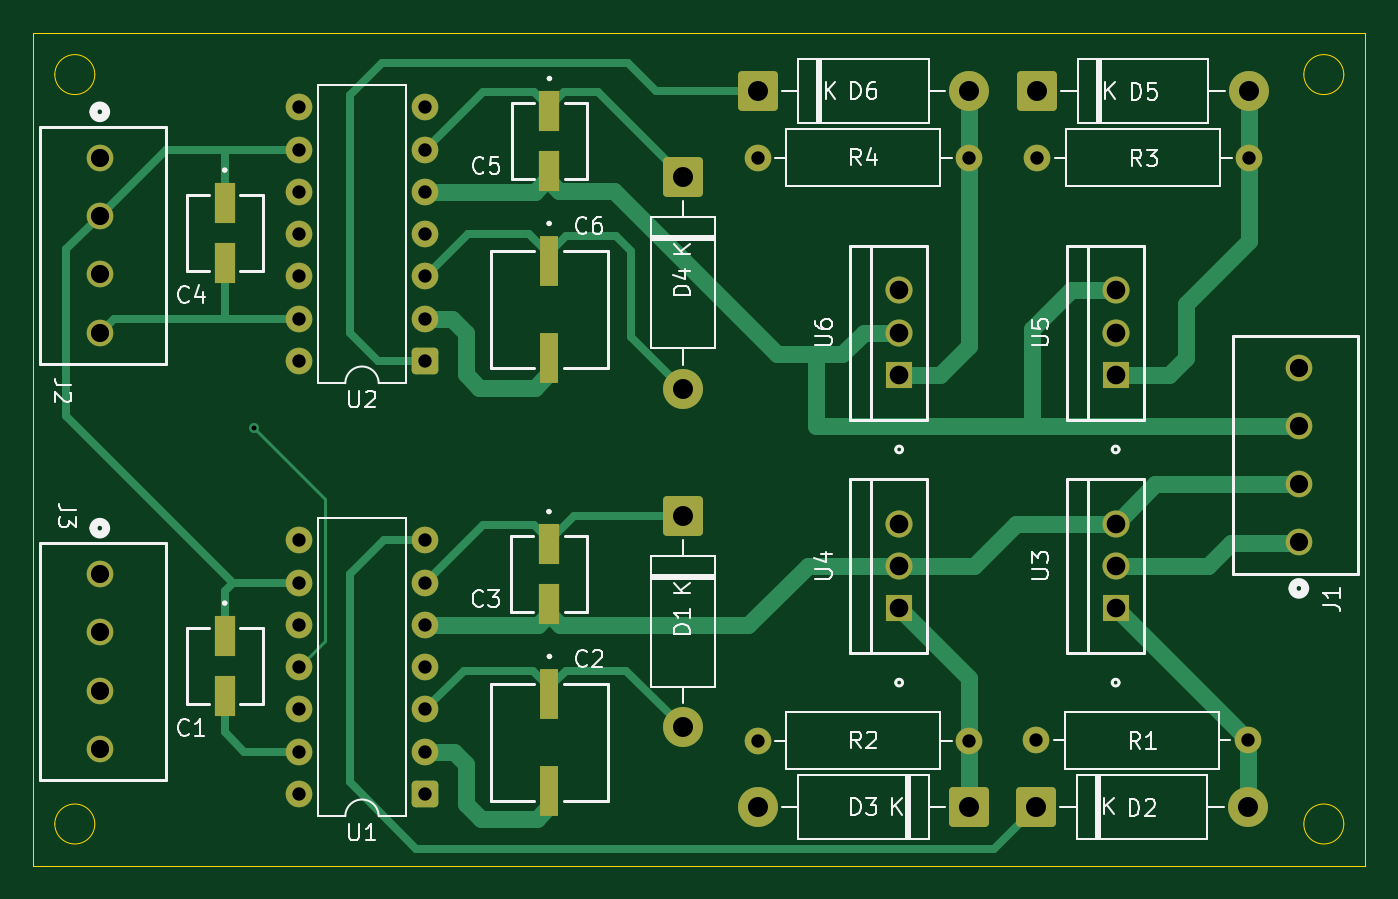
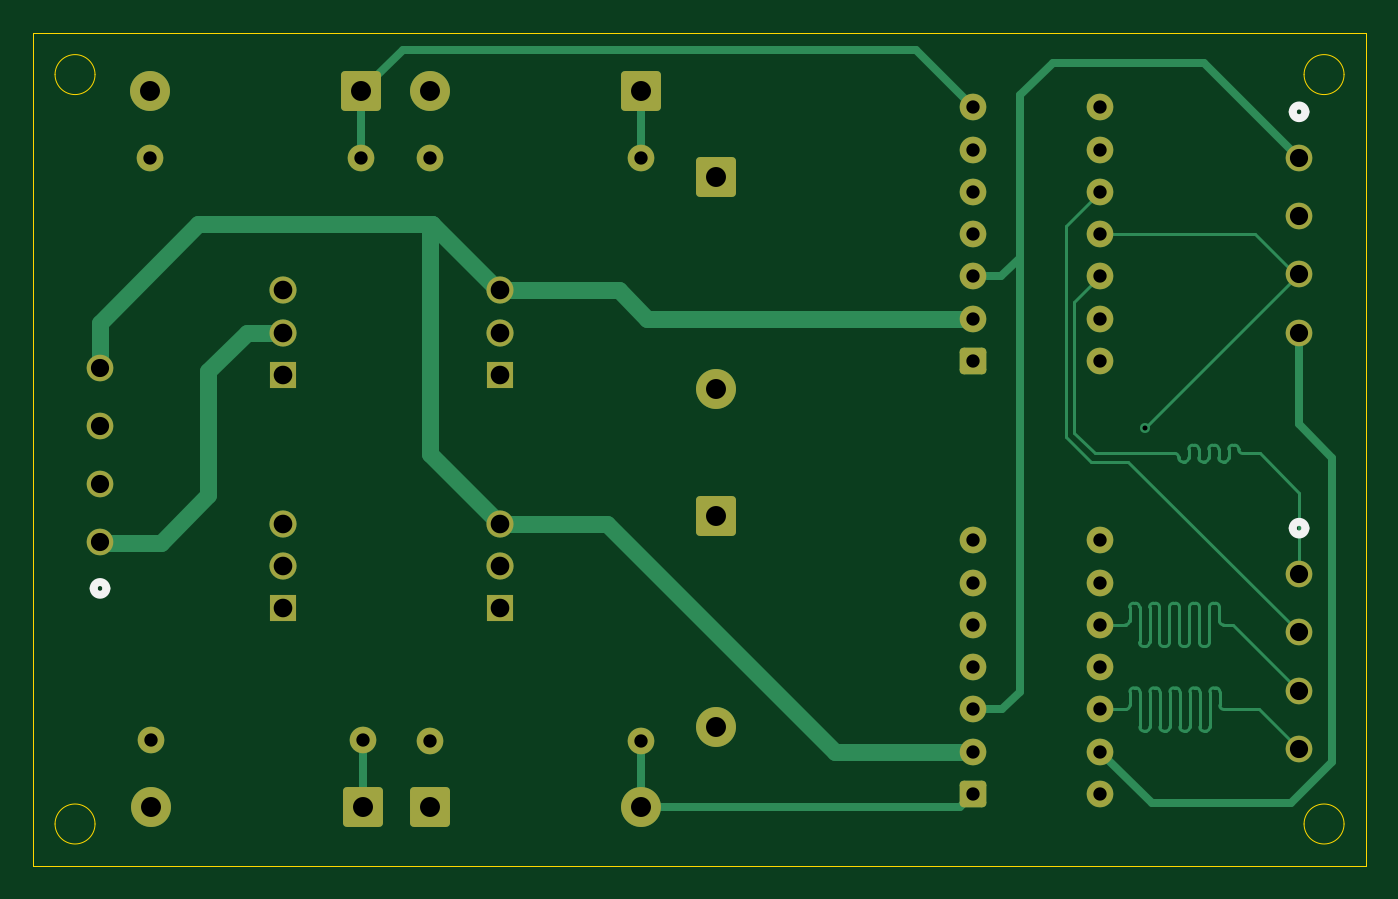
Circuit board: 11 layer files. Board 80.0 x 50.0 mm.
- bottom_copper: MCTRL-B_Cu.gbr (19099 bytes)
- bottom_mask: MCTRL-B_Mask.gbr (3833 bytes)
- paste: MCTRL-B_Paste.gbr (450 bytes)
- bottom_silk: MCTRL-B_Silkscreen.gbr (969 bytes)
- outline: MCTRL-Edge_Cuts.gbr (1219 bytes)
- top_copper: MCTRL-F_Cu.gbr (14624 bytes)
- top_mask: MCTRL-F_Mask.gbr (4337 bytes)
- paste: MCTRL-F_Paste.gbr (934 bytes)
- top_silk: MCTRL-F_Silkscreen.gbr (38472 bytes)
- drill: MCTRL-NPTH.drl (264 bytes)
- drill: MCTRL-PTH.drl (1653 bytes)

=== bottom_copper: MCTRL-B_Cu.gbr (19099 bytes, source omitted) ===
=== bottom_mask: MCTRL-B_Mask.gbr ===
%TF.GenerationSoftware,KiCad,Pcbnew,10.0.1*%
%TF.CreationDate,2026-05-07T19:58:29+02:00*%
%TF.ProjectId,MCTRL,4d435452-4c2e-46b6-9963-61645f706362,rev?*%
%TF.SameCoordinates,Original*%
%TF.FileFunction,Soldermask,Bot*%
%TF.FilePolarity,Negative*%
%FSLAX46Y46*%
G04 Gerber Fmt 4.6, Leading zero omitted, Abs format (unit mm)*
G04 Created by KiCad (PCBNEW 10.0.1) date 2026-05-07 19:58:29*
%MOMM*%
%LPD*%
G01*
G04 APERTURE LIST*
G04 Aperture macros list*
%AMRoundRect*
0 Rectangle with rounded corners*
0 $1 Rounding radius*
0 $2 $3 $4 $5 $6 $7 $8 $9 X,Y pos of 4 corners*
0 Add a 4 corners polygon primitive as box body*
4,1,4,$2,$3,$4,$5,$6,$7,$8,$9,$2,$3,0*
0 Add four circle primitives for the rounded corners*
1,1,$1+$1,$2,$3*
1,1,$1+$1,$4,$5*
1,1,$1+$1,$6,$7*
1,1,$1+$1,$8,$9*
0 Add four rect primitives between the rounded corners*
20,1,$1+$1,$2,$3,$4,$5,0*
20,1,$1+$1,$4,$5,$6,$7,0*
20,1,$1+$1,$6,$7,$8,$9,0*
20,1,$1+$1,$8,$9,$2,$3,0*%
G04 Aperture macros list end*
%ADD10C,1.600000*%
%ADD11RoundRect,0.250000X0.550000X0.550000X-0.550000X0.550000X-0.550000X-0.550000X0.550000X-0.550000X0*%
%ADD12R,1.625600X1.625600*%
%ADD13C,1.625600*%
%ADD14C,1.600200*%
%ADD15RoundRect,0.250001X0.949999X0.949999X-0.949999X0.949999X-0.949999X-0.949999X0.949999X-0.949999X0*%
%ADD16C,2.400000*%
%ADD17RoundRect,0.250001X-0.949999X0.949999X-0.949999X-0.949999X0.949999X-0.949999X0.949999X0.949999X0*%
%ADD18RoundRect,0.250001X-0.949999X-0.949999X0.949999X-0.949999X0.949999X0.949999X-0.949999X0.949999X0*%
G04 APERTURE END LIST*
D10*
%TO.C,U1*%
X135935000Y-125700000D03*
X135935000Y-123160000D03*
X135935000Y-120620000D03*
X135935000Y-118080000D03*
X135935000Y-115540000D03*
X135935000Y-113000000D03*
X135935000Y-110460000D03*
X143555000Y-110460000D03*
X143555000Y-113000000D03*
X143555000Y-115540000D03*
X143555000Y-118080000D03*
X143555000Y-120620000D03*
X143555000Y-123160000D03*
D11*
X143555000Y-125700000D03*
%TD*%
D12*
%TO.C,U3*%
X185000000Y-114540000D03*
D13*
X185000000Y-112000000D03*
X185000000Y-109460000D03*
%TD*%
D14*
%TO.C,J3*%
X124000000Y-112499999D03*
X124000000Y-116000000D03*
X124000000Y-119500000D03*
X124000000Y-123000001D03*
%TD*%
%TO.C,J2*%
X124000000Y-87499999D03*
X124000000Y-91000000D03*
X124000000Y-94500000D03*
X124000000Y-98000001D03*
%TD*%
D12*
%TO.C,U5*%
X185000000Y-100540000D03*
D13*
X185000000Y-98000000D03*
X185000000Y-95460000D03*
%TD*%
D10*
%TO.C,R4*%
X163500000Y-87500000D03*
X176200000Y-87500000D03*
%TD*%
%TO.C,R2*%
X176200000Y-122500000D03*
X163500000Y-122500000D03*
%TD*%
D15*
%TO.C,D3*%
X176200000Y-126500000D03*
D16*
X163500000Y-126500000D03*
%TD*%
D17*
%TO.C,D1*%
X159000000Y-109000000D03*
D16*
X159000000Y-121700000D03*
%TD*%
D10*
%TO.C,R3*%
X180300000Y-87500000D03*
X193000000Y-87500000D03*
%TD*%
D18*
%TO.C,D2*%
X180233199Y-126473465D03*
D16*
X192933199Y-126473465D03*
%TD*%
D14*
%TO.C,J1*%
X196000000Y-110589600D03*
X196000000Y-107089599D03*
X196000000Y-103589599D03*
X196000000Y-100089598D03*
%TD*%
D12*
%TO.C,U6*%
X172000000Y-100540000D03*
D13*
X172000000Y-98000000D03*
X172000000Y-95460000D03*
%TD*%
D18*
%TO.C,D5*%
X180300000Y-83500000D03*
D16*
X193000000Y-83500000D03*
%TD*%
D11*
%TO.C,U2*%
X143555000Y-99700000D03*
D10*
X143555000Y-97160000D03*
X143555000Y-94620000D03*
X143555000Y-92080000D03*
X143555000Y-89540000D03*
X143555000Y-87000000D03*
X143555000Y-84460000D03*
X135935000Y-84460000D03*
X135935000Y-87000000D03*
X135935000Y-89540000D03*
X135935000Y-92080000D03*
X135935000Y-94620000D03*
X135935000Y-97160000D03*
X135935000Y-99700000D03*
%TD*%
D18*
%TO.C,D6*%
X163500000Y-83500000D03*
D16*
X176200000Y-83500000D03*
%TD*%
D12*
%TO.C,U4*%
X172000000Y-114540000D03*
D13*
X172000000Y-112000000D03*
X172000000Y-109460000D03*
%TD*%
D17*
%TO.C,D4*%
X159000000Y-88650000D03*
D16*
X159000000Y-101350000D03*
%TD*%
D10*
%TO.C,R1*%
X180233199Y-122473465D03*
X192933199Y-122473465D03*
%TD*%
M02*

=== paste: MCTRL-B_Paste.gbr ===
%TF.GenerationSoftware,KiCad,Pcbnew,10.0.1*%
%TF.CreationDate,2026-05-07T19:58:29+02:00*%
%TF.ProjectId,MCTRL,4d435452-4c2e-46b6-9963-61645f706362,rev?*%
%TF.SameCoordinates,Original*%
%TF.FileFunction,Paste,Bot*%
%TF.FilePolarity,Positive*%
%FSLAX46Y46*%
G04 Gerber Fmt 4.6, Leading zero omitted, Abs format (unit mm)*
G04 Created by KiCad (PCBNEW 10.0.1) date 2026-05-07 19:58:29*
%MOMM*%
%LPD*%
G01*
G04 APERTURE LIST*
G04 APERTURE END LIST*
M02*

=== bottom_silk: MCTRL-B_Silkscreen.gbr ===
%TF.GenerationSoftware,KiCad,Pcbnew,10.0.1*%
%TF.CreationDate,2026-05-07T19:58:29+02:00*%
%TF.ProjectId,MCTRL,4d435452-4c2e-46b6-9963-61645f706362,rev?*%
%TF.SameCoordinates,Original*%
%TF.FileFunction,Legend,Bot*%
%TF.FilePolarity,Positive*%
%FSLAX46Y46*%
G04 Gerber Fmt 4.6, Leading zero omitted, Abs format (unit mm)*
G04 Created by KiCad (PCBNEW 10.0.1) date 2026-05-07 19:58:29*
%MOMM*%
%LPD*%
G01*
G04 APERTURE LIST*
%ADD10C,0.508000*%
G04 APERTURE END LIST*
%TO.C,J3*%
D10*
X124381000Y-109736299D02*
G75*
G02*
X123619000Y-109736299I-381000J0D01*
G01*
X123619000Y-109736299D02*
G75*
G02*
X124381000Y-109736299I381000J0D01*
G01*
%TO.C,J2*%
X124381000Y-84736299D02*
G75*
G02*
X123619000Y-84736299I-381000J0D01*
G01*
X123619000Y-84736299D02*
G75*
G02*
X124381000Y-84736299I381000J0D01*
G01*
%TO.C,J1*%
X196381000Y-113353300D02*
G75*
G02*
X195619000Y-113353300I-381000J0D01*
G01*
X195619000Y-113353300D02*
G75*
G02*
X196381000Y-113353300I381000J0D01*
G01*
%TD*%
M02*

=== outline: MCTRL-Edge_Cuts.gbr ===
%TF.GenerationSoftware,KiCad,Pcbnew,10.0.1*%
%TF.CreationDate,2026-05-07T19:58:29+02:00*%
%TF.ProjectId,MCTRL,4d435452-4c2e-46b6-9963-61645f706362,rev?*%
%TF.SameCoordinates,Original*%
%TF.FileFunction,Profile,NP*%
%FSLAX46Y46*%
G04 Gerber Fmt 4.6, Leading zero omitted, Abs format (unit mm)*
G04 Created by KiCad (PCBNEW 10.0.1) date 2026-05-07 19:58:29*
%MOMM*%
%LPD*%
G01*
G04 APERTURE LIST*
%TA.AperFunction,Profile*%
%ADD10C,0.050000*%
%TD*%
G04 APERTURE END LIST*
D10*
X120000000Y-80000000D02*
X200000000Y-80000000D01*
X200000000Y-129999999D01*
X120000000Y-129999999D01*
X120000000Y-80000000D01*
X123700000Y-82500000D02*
G75*
G02*
X121300000Y-82500000I-1200000J0D01*
G01*
X121300000Y-82500000D02*
G75*
G02*
X123700000Y-82500000I1200000J0D01*
G01*
X123700000Y-127500000D02*
G75*
G02*
X121300000Y-127500000I-1200000J0D01*
G01*
X121300000Y-127500000D02*
G75*
G02*
X123700000Y-127500000I1200000J0D01*
G01*
X198700000Y-82500000D02*
G75*
G02*
X196300000Y-82500000I-1200000J0D01*
G01*
X196300000Y-82500000D02*
G75*
G02*
X198700000Y-82500000I1200000J0D01*
G01*
X198700000Y-127500000D02*
G75*
G02*
X196300000Y-127500000I-1200000J0D01*
G01*
X196300000Y-127500000D02*
G75*
G02*
X198700000Y-127500000I1200000J0D01*
G01*
M02*

=== top_copper: MCTRL-F_Cu.gbr (14624 bytes, source omitted) ===
=== top_mask: MCTRL-F_Mask.gbr ===
%TF.GenerationSoftware,KiCad,Pcbnew,10.0.1*%
%TF.CreationDate,2026-05-07T19:58:29+02:00*%
%TF.ProjectId,MCTRL,4d435452-4c2e-46b6-9963-61645f706362,rev?*%
%TF.SameCoordinates,Original*%
%TF.FileFunction,Soldermask,Top*%
%TF.FilePolarity,Negative*%
%FSLAX46Y46*%
G04 Gerber Fmt 4.6, Leading zero omitted, Abs format (unit mm)*
G04 Created by KiCad (PCBNEW 10.0.1) date 2026-05-07 19:58:29*
%MOMM*%
%LPD*%
G01*
G04 APERTURE LIST*
G04 Aperture macros list*
%AMRoundRect*
0 Rectangle with rounded corners*
0 $1 Rounding radius*
0 $2 $3 $4 $5 $6 $7 $8 $9 X,Y pos of 4 corners*
0 Add a 4 corners polygon primitive as box body*
4,1,4,$2,$3,$4,$5,$6,$7,$8,$9,$2,$3,0*
0 Add four circle primitives for the rounded corners*
1,1,$1+$1,$2,$3*
1,1,$1+$1,$4,$5*
1,1,$1+$1,$6,$7*
1,1,$1+$1,$8,$9*
0 Add four rect primitives between the rounded corners*
20,1,$1+$1,$2,$3,$4,$5,0*
20,1,$1+$1,$4,$5,$6,$7,0*
20,1,$1+$1,$6,$7,$8,$9,0*
20,1,$1+$1,$8,$9,$2,$3,0*%
G04 Aperture macros list end*
%ADD10C,1.600000*%
%ADD11RoundRect,0.250000X0.550000X0.550000X-0.550000X0.550000X-0.550000X-0.550000X0.550000X-0.550000X0*%
%ADD12R,1.136599X2.990799*%
%ADD13R,1.625600X1.625600*%
%ADD14C,1.625600*%
%ADD15C,1.600200*%
%ADD16R,1.212799X2.406599*%
%ADD17RoundRect,0.250001X0.949999X0.949999X-0.949999X0.949999X-0.949999X-0.949999X0.949999X-0.949999X0*%
%ADD18C,2.400000*%
%ADD19RoundRect,0.250001X-0.949999X0.949999X-0.949999X-0.949999X0.949999X-0.949999X0.949999X0.949999X0*%
%ADD20RoundRect,0.250001X-0.949999X-0.949999X0.949999X-0.949999X0.949999X0.949999X-0.949999X0.949999X0*%
G04 APERTURE END LIST*
D10*
%TO.C,U1*%
X135935000Y-125700000D03*
X135935000Y-123160000D03*
X135935000Y-120620000D03*
X135935000Y-118080000D03*
X135935000Y-115540000D03*
X135935000Y-113000000D03*
X135935000Y-110460000D03*
X143555000Y-110460000D03*
X143555000Y-113000000D03*
X143555000Y-115540000D03*
X143555000Y-118080000D03*
X143555000Y-120620000D03*
X143555000Y-123160000D03*
D11*
X143555000Y-125700000D03*
%TD*%
D12*
%TO.C,C2*%
X151000000Y-119696501D03*
X151000000Y-125503499D03*
%TD*%
D13*
%TO.C,U3*%
X185000000Y-114540000D03*
D14*
X185000000Y-112000000D03*
X185000000Y-109460000D03*
%TD*%
D15*
%TO.C,J3*%
X124000000Y-112499999D03*
X124000000Y-116000000D03*
X124000000Y-119500000D03*
X124000000Y-123000001D03*
%TD*%
D16*
%TO.C,C1*%
X131500000Y-116201401D03*
X131500000Y-119798599D03*
%TD*%
D15*
%TO.C,J2*%
X124000000Y-87499999D03*
X124000000Y-91000000D03*
X124000000Y-94500000D03*
X124000000Y-98000001D03*
%TD*%
D13*
%TO.C,U5*%
X185000000Y-100540000D03*
D14*
X185000000Y-98000000D03*
X185000000Y-95460000D03*
%TD*%
D10*
%TO.C,R4*%
X163500000Y-87500000D03*
X176200000Y-87500000D03*
%TD*%
D12*
%TO.C,C6*%
X150981599Y-93696501D03*
X150981599Y-99503499D03*
%TD*%
D10*
%TO.C,R2*%
X176200000Y-122500000D03*
X163500000Y-122500000D03*
%TD*%
D17*
%TO.C,D3*%
X176200000Y-126500000D03*
D18*
X163500000Y-126500000D03*
%TD*%
D19*
%TO.C,D1*%
X159000000Y-109000000D03*
D18*
X159000000Y-121700000D03*
%TD*%
D10*
%TO.C,R3*%
X180300000Y-87500000D03*
X193000000Y-87500000D03*
%TD*%
D16*
%TO.C,C5*%
X151000000Y-84701401D03*
X151000000Y-88298599D03*
%TD*%
D20*
%TO.C,D2*%
X180233199Y-126473465D03*
D18*
X192933199Y-126473465D03*
%TD*%
D15*
%TO.C,J1*%
X196000000Y-110589600D03*
X196000000Y-107089599D03*
X196000000Y-103589599D03*
X196000000Y-100089598D03*
%TD*%
D16*
%TO.C,C3*%
X150969855Y-110707430D03*
X150969855Y-114304628D03*
%TD*%
D13*
%TO.C,U6*%
X172000000Y-100540000D03*
D14*
X172000000Y-98000000D03*
X172000000Y-95460000D03*
%TD*%
D20*
%TO.C,D5*%
X180300000Y-83500000D03*
D18*
X193000000Y-83500000D03*
%TD*%
D11*
%TO.C,U2*%
X143555000Y-99700000D03*
D10*
X143555000Y-97160000D03*
X143555000Y-94620000D03*
X143555000Y-92080000D03*
X143555000Y-89540000D03*
X143555000Y-87000000D03*
X143555000Y-84460000D03*
X135935000Y-84460000D03*
X135935000Y-87000000D03*
X135935000Y-89540000D03*
X135935000Y-92080000D03*
X135935000Y-94620000D03*
X135935000Y-97160000D03*
X135935000Y-99700000D03*
%TD*%
D20*
%TO.C,D6*%
X163500000Y-83500000D03*
D18*
X176200000Y-83500000D03*
%TD*%
D13*
%TO.C,U4*%
X172000000Y-114540000D03*
D14*
X172000000Y-112000000D03*
X172000000Y-109460000D03*
%TD*%
D19*
%TO.C,D4*%
X159000000Y-88650000D03*
D18*
X159000000Y-101350000D03*
%TD*%
D16*
%TO.C,C4*%
X131500000Y-90201401D03*
X131500000Y-93798599D03*
%TD*%
D10*
%TO.C,R1*%
X180233199Y-122473465D03*
X192933199Y-122473465D03*
%TD*%
M02*

=== paste: MCTRL-F_Paste.gbr ===
%TF.GenerationSoftware,KiCad,Pcbnew,10.0.1*%
%TF.CreationDate,2026-05-07T19:58:29+02:00*%
%TF.ProjectId,MCTRL,4d435452-4c2e-46b6-9963-61645f706362,rev?*%
%TF.SameCoordinates,Original*%
%TF.FileFunction,Paste,Top*%
%TF.FilePolarity,Positive*%
%FSLAX46Y46*%
G04 Gerber Fmt 4.6, Leading zero omitted, Abs format (unit mm)*
G04 Created by KiCad (PCBNEW 10.0.1) date 2026-05-07 19:58:29*
%MOMM*%
%LPD*%
G01*
G04 APERTURE LIST*
%ADD10R,1.136599X2.990799*%
%ADD11R,1.212799X2.406599*%
G04 APERTURE END LIST*
D10*
%TO.C,C2*%
X151000000Y-119696501D03*
X151000000Y-125503499D03*
%TD*%
D11*
%TO.C,C1*%
X131500000Y-116201401D03*
X131500000Y-119798599D03*
%TD*%
D10*
%TO.C,C6*%
X150981599Y-93696501D03*
X150981599Y-99503499D03*
%TD*%
D11*
%TO.C,C5*%
X151000000Y-84701401D03*
X151000000Y-88298599D03*
%TD*%
%TO.C,C3*%
X150969855Y-110707430D03*
X150969855Y-114304628D03*
%TD*%
%TO.C,C4*%
X131500000Y-90201401D03*
X131500000Y-93798599D03*
%TD*%
M02*

=== top_silk: MCTRL-F_Silkscreen.gbr (38472 bytes, source omitted) ===
=== drill: MCTRL-NPTH.drl ===
M48
; DRILL file KiCad 10.0.1 date 2026-05-07T19:57:54
; FORMAT={-:-/ absolute / metric / decimal}
; #@! TF.CreationDate,2026-05-07T19:57:54+02:00
; #@! TF.GenerationSoftware,Kicad,Pcbnew,10.0.1
; #@! TF.FileFunction,NonPlated,1,2,NPTH
FMAT,2
METRIC
%
G90
G05
M30

=== drill: MCTRL-PTH.drl ===
M48
; DRILL file KiCad 10.0.1 date 2026-05-07T19:57:54
; FORMAT={-:-/ absolute / metric / decimal}
; #@! TF.CreationDate,2026-05-07T19:57:54+02:00
; #@! TF.GenerationSoftware,Kicad,Pcbnew,10.0.1
; #@! TF.FileFunction,Plated,1,2,PTH
FMAT,2
METRIC
; #@! TA.AperFunction,Plated,PTH,ViaDrill
T1C0.300
; #@! TA.AperFunction,Plated,PTH,ComponentDrill
T2C0.800
; #@! TA.AperFunction,Plated,PTH,ComponentDrill
T3C1.092
; #@! TA.AperFunction,Plated,PTH,ComponentDrill
T4C1.118
; #@! TA.AperFunction,Plated,PTH,ComponentDrill
T5C1.200
%
G90
G05
T1
X133.25Y-103.75
T2
X135.935Y-84.46
X135.935Y-87.0
X135.935Y-89.54
X135.935Y-92.08
X135.935Y-94.62
X135.935Y-97.16
X135.935Y-99.7
X135.935Y-110.46
X135.935Y-113.0
X135.935Y-115.54
X135.935Y-118.08
X135.935Y-120.62
X135.935Y-123.16
X135.935Y-125.7
X143.555Y-84.46
X143.555Y-87.0
X143.555Y-89.54
X143.555Y-92.08
X143.555Y-94.62
X143.555Y-97.16
X143.555Y-99.7
X143.555Y-110.46
X143.555Y-113.0
X143.555Y-115.54
X143.555Y-118.08
X143.555Y-120.62
X143.555Y-123.16
X143.555Y-125.7
X163.5Y-87.5
X163.5Y-122.5
X176.2Y-87.5
X176.2Y-122.5
X180.233Y-122.473
X180.3Y-87.5
X192.933Y-122.473
X193.0Y-87.5
T3
X124.0Y-87.5
X124.0Y-91.0
X124.0Y-94.5
X124.0Y-98.0
X124.0Y-112.5
X124.0Y-116.0
X124.0Y-119.5
X124.0Y-123.0
X196.0Y-100.09
X196.0Y-103.59
X196.0Y-107.09
X196.0Y-110.59
T4
X172.0Y-95.46
X172.0Y-98.0
X172.0Y-100.54
X172.0Y-109.46
X172.0Y-112.0
X172.0Y-114.54
X185.0Y-95.46
X185.0Y-98.0
X185.0Y-100.54
X185.0Y-109.46
X185.0Y-112.0
X185.0Y-114.54
T5
X159.0Y-88.65
X159.0Y-101.35
X159.0Y-109.0
X159.0Y-121.7
X163.5Y-83.5
X163.5Y-126.5
X176.2Y-83.5
X176.2Y-126.5
X180.233Y-126.473
X180.3Y-83.5
X192.933Y-126.473
X193.0Y-83.5
M30
